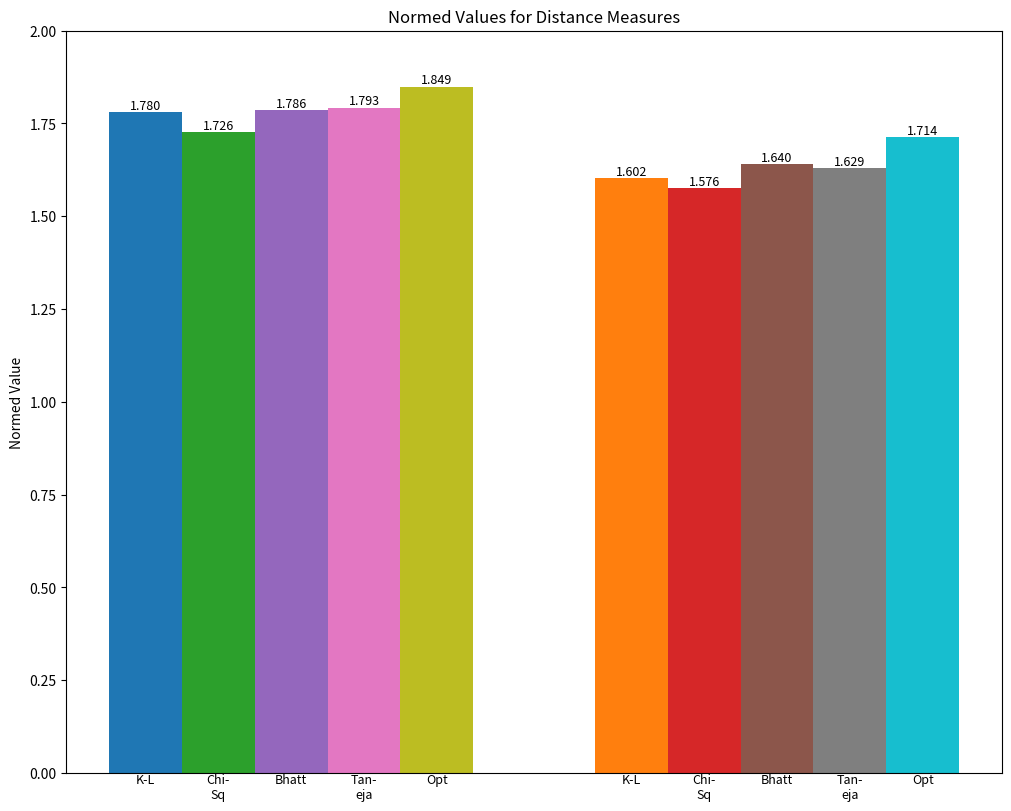

Write Python code to recreate this figure.
import matplotlib.pyplot as plt
import numpy as np

# Data for the grouped bar chart
distance_measures = ["K-L", "Chi-\nSq", "Bhatt", 
                     "Tan-\neja", "Opt"]

# Normed values from Table 1 (|A| = 26)
shift_26 = [1.7802, 1.7262, 1.7865, 1.7929, 1.8492]
affine_26 = [1.6021, 1.5758, 1.6399, 1.6294, 1.7139]

# Setup for the plot
x = np.arange(2)  # two groups: Shift and Affine
width = 0.15  # the width of the bars
offsets = np.arange(len(distance_measures)) * width  # offsets for each bar within the groups

# Create the plot
fig, ax = plt.subplots(figsize=(10, 8), layout='constrained')

# Add bars for each distance measure in the two groups
for i, (shift_value, affine_value) in enumerate(zip(shift_26, affine_26)):
    ax.bar(x[0] + offsets[i], shift_value, width,
           label=f"Shift ({distance_measures[i]})")
    ax.bar(x[1] + offsets[i], affine_value, width,
           label=f"Affine ({distance_measures[i]})")

# Add labels on top of bars
for i, rect in enumerate(ax.patches):
    height = rect.get_height()
    ax.text(rect.get_x() + rect.get_width() / 2, height, f'{height:.3f}', 
            ha='center', va='bottom', fontsize=9)
    ax.text(rect.get_x() + rect.get_width() / 2, 0, 
            f'{distance_measures[i // 2]}', 
            ha='center', va='top', fontsize=9)

# Customize the plot
ax.set_ylabel('Normed Value')
ax.set_title('Normed Values for Distance Measures')
ax.set_xticks([])
ax.set_ylim(0, 2)  # Adjust the y-axis limit for better visualization

plt.show()
